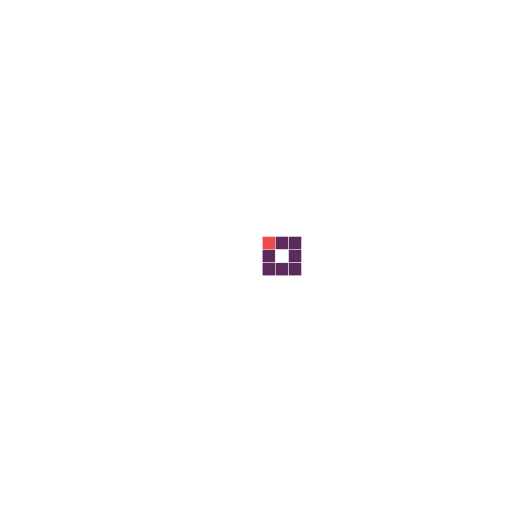
t = 0.00 s
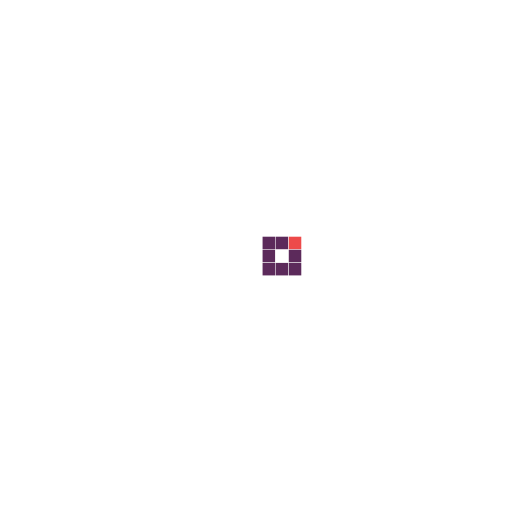
t = 0.31 s
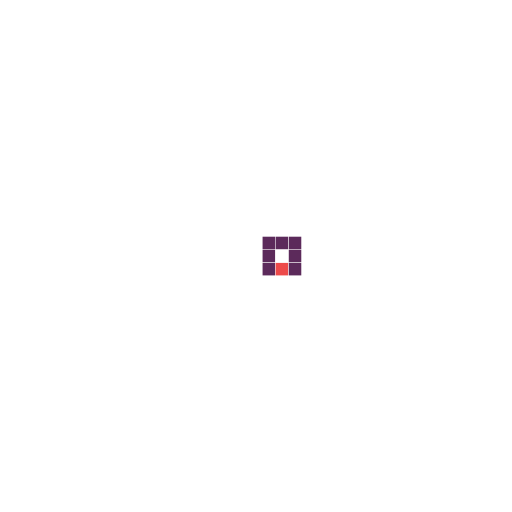
t = 0.63 s
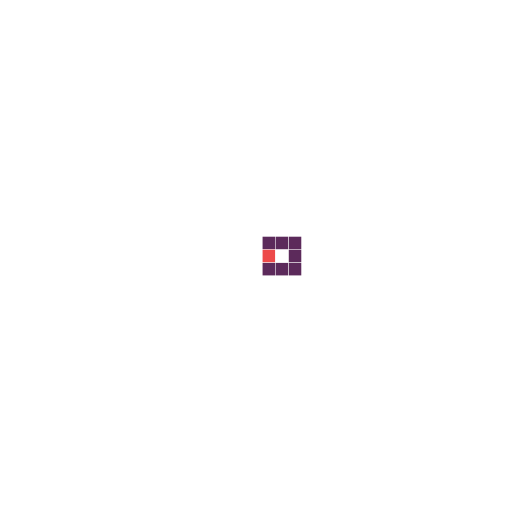
t = 0.94 s
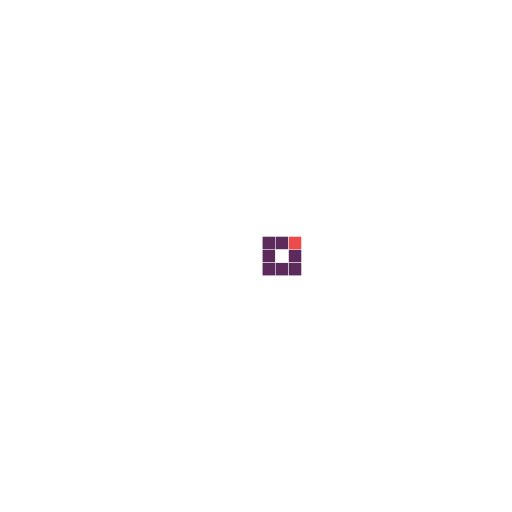
t = 1.25 s
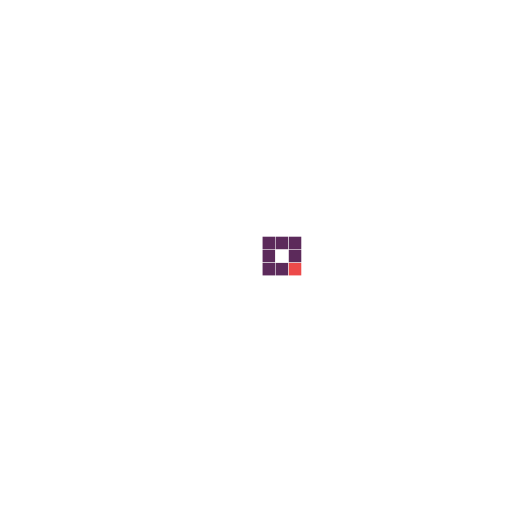
t = 1.53 s

The animated SVG that drew these frames (rendered in a browser with its animation timeline set to each time). Animation: 8 SMIL elements (animate=8); one cycle of 1.88 s, repeats indefinitely.

<?xml version="1.0" encoding="utf-8"?>
<!-- Generator: Adobe Illustrator 26.5.0, SVG Export Plug-In . SVG Version: 6.00 Build 0)  -->
<svg version="1.1" id="Layer_1" xmlns="http://www.w3.org/2000/svg" xmlns:xlink="http://www.w3.org/1999/xlink" x="0px" y="0px"
	 viewBox="0 0 467 467" style="enable-background:new 0 0 467 467;" xml:space="preserve">
<style type="text/css">
	.st0{fill:#5C2A5B;}
</style>
<g>
	<rect x="239.5" y="215.9" class="st0" width="11.4" height="11.4">
	
		<animate  accumulate="none" additive="replace" attributeName="fill" begin="0s" calcMode="discrete" dur="1s" fill="remove" keyTimes="0;0.125;1" repeatCount="indefinite" restart="always" values="#ed4a4a;#5c2a5b;#5c2a5b">
		</animate>
	</rect>
	<rect x="251.4" y="215.9" class="st0" width="11.4" height="11.4">
	
		<animate  accumulate="none" additive="replace" attributeName="fill" begin="0.125s" calcMode="discrete" dur="1s" fill="remove" keyTimes="0;0.125;1" repeatCount="indefinite" restart="always" values="#ed4a4a;#5c2a5b;#5c2a5b">
		</animate>
	</rect>
	<rect x="263.4" y="215.9" class="st0" width="11.4" height="11.4">
	
		<animate  accumulate="none" additive="replace" attributeName="fill" begin="0.25s" calcMode="discrete" dur="1s" fill="remove" keyTimes="0;0.125;1" repeatCount="indefinite" restart="always" values="#ed4a4a;#5c2a5b;#5c2a5b">
		</animate>
	</rect>
	<rect x="239.5" y="227.8" class="st0" width="11.4" height="11.4">
	
		<animate  accumulate="none" additive="replace" attributeName="fill" begin="0.875s" calcMode="discrete" dur="1s" fill="remove" keyTimes="0;0.125;1" repeatCount="indefinite" restart="always" values="#ed4a4a;#5c2a5b;#5c2a5b">
		</animate>
	</rect>
	<rect x="263.4" y="227.8" class="st0" width="11.4" height="11.4">
	
		<animate  accumulate="none" additive="replace" attributeName="fill" begin="0.375s" calcMode="discrete" dur="1s" fill="remove" keyTimes="0;0.125;1" repeatCount="indefinite" restart="always" values="#ed4a4a;#5c2a5b;#5c2a5b">
		</animate>
	</rect>
	<rect x="239.5" y="239.8" class="st0" width="11.4" height="11.4">
	
		<animate  accumulate="none" additive="replace" attributeName="fill" begin="0.75s" calcMode="discrete" dur="1s" fill="remove" keyTimes="0;0.125;1" repeatCount="indefinite" restart="always" values="#ed4a4a;#5c2a5b;#5c2a5b">
		</animate>
	</rect>
	<rect x="251.4" y="239.8" class="st0" width="11.4" height="11.4">
	
		<animate  accumulate="none" additive="replace" attributeName="fill" begin="0.625s" calcMode="discrete" dur="1s" fill="remove" keyTimes="0;0.125;1" repeatCount="indefinite" restart="always" values="#ed4a4a;#5c2a5b;#5c2a5b">
		</animate>
	</rect>
	<rect x="263.4" y="239.8" class="st0" width="11.4" height="11.4">
	
		<animate  accumulate="none" additive="replace" attributeName="fill" begin="0.5s" calcMode="discrete" dur="1s" fill="remove" keyTimes="0;0.125;1" repeatCount="indefinite" restart="always" values="#ed4a4a;#5c2a5b;#5c2a5b">
		</animate>
	</rect>
</g>
</svg>
